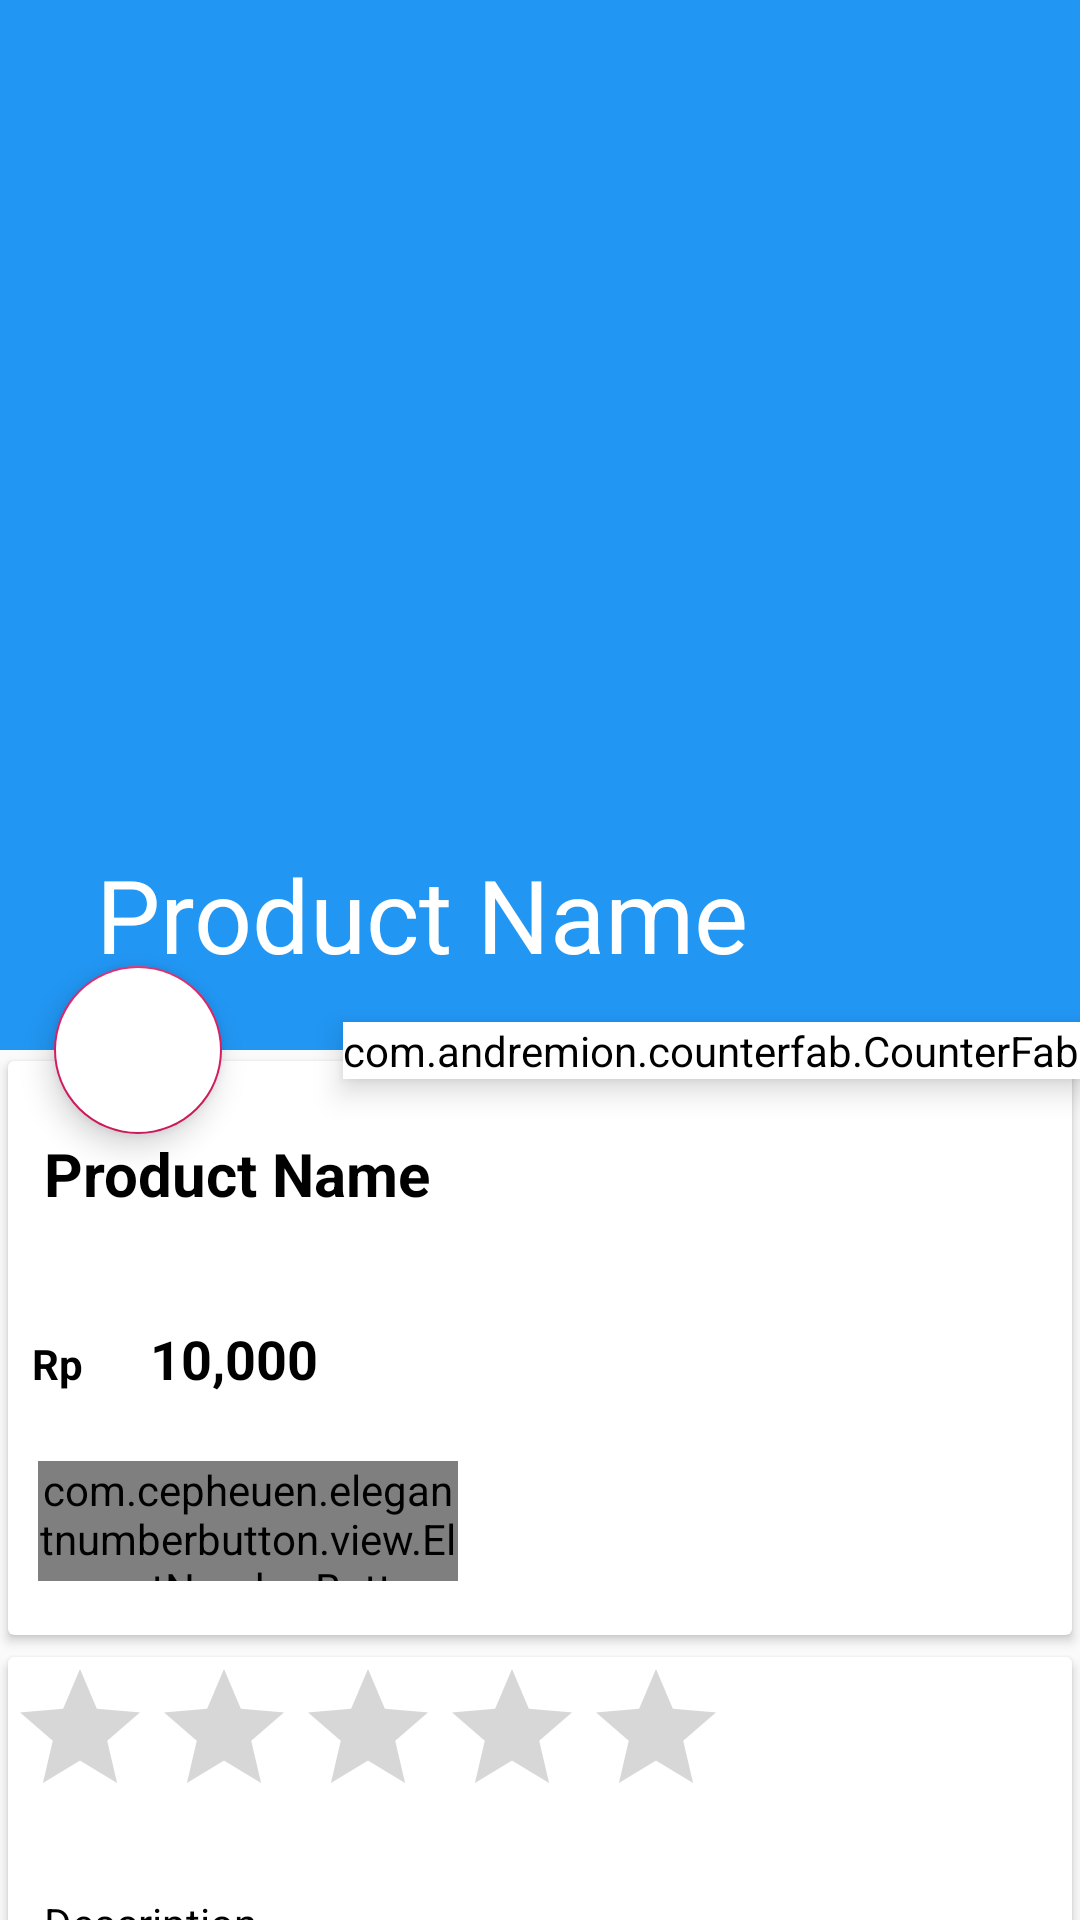

Here is an Android app screen rendered from its layout file. Give the layout XML and the strings, colors and styles it references.
<!-- AndroidManifest.xml: application theme AppTheme -->
<!-- res/layout/activity_product_details_new.xml -->
<?xml version="1.0" encoding="utf-8"?>
<androidx.coordinatorlayout.widget.CoordinatorLayout xmlns:android="http://schemas.android.com/apk/res/android"
    xmlns:app="http://schemas.android.com/apk/res-auto"
    xmlns:tools="http://schemas.android.com/tools"
    android:layout_width="match_parent"
    android:layout_height="match_parent"
    tools:context=".ProductDetailsNew">

    <com.google.android.material.appbar.AppBarLayout
        android:id="@+id/appbarlayoutnew"
        android:layout_width="match_parent"
        android:layout_height="wrap_content"
        android:fitsSystemWindows="true"
        android:theme="@style/ThemeOverlay.AppCompat.Dark.ActionBar">

        <com.google.android.material.appbar.CollapsingToolbarLayout
            android:id="@+id/collapsingnew"
            android:layout_width="match_parent"
            android:layout_height="350dp"
            android:fitsSystemWindows="true"
            app:contentScrim="#0e0d0e"
            app:expandedTitleTextAppearance="@android:color/transparent"
            app:layout_scrollFlags="scroll|exitUntilCollapsed">

            <ImageView
                android:id="@+id/img_productnew"
                android:layout_width="match_parent"
                android:layout_height="match_parent"
                android:contentDescription="@null"
                android:scaleType="centerCrop"
                app:layout_collapseMode="parallax" />

            <androidx.appcompat.widget.Toolbar
                android:id="@+id/toolbarnew"
                android:layout_width="match_parent"
                android:layout_height="?attr/actionBarSize"
                app:layout_collapseMode="parallax"
                app:popupTheme="@style/ThemeOverlay.AppCompat.Light"
                app:title="Product Name"></androidx.appcompat.widget.Toolbar>

        </com.google.android.material.appbar.CollapsingToolbarLayout>

    </com.google.android.material.appbar.AppBarLayout>

    <com.andremion.counterfab.CounterFab
        android:id="@+id/btn_cartnew"
        android:layout_width="wrap_content"
        android:layout_height="wrap_content"
        android:backgroundTint="@android:color/white"
        android:elevation="6dp"
        android:src="@drawable/ic_add_shopping_cart_black_24dp"
        app:layout_anchor="@id/appbarlayoutnew"
        app:layout_anchorGravity="bottom|right|end"
        app:pressedTranslationZ="12dp"
        app:useCompatPadding="true" />

    <com.google.android.material.floatingactionbutton.FloatingActionButton
        android:id="@+id/btn_rating"
        android:layout_width="wrap_content"
        android:layout_height="wrap_content"
        android:backgroundTint="@android:color/white"
        android:elevation="6dp"
        android:src="@drawable/ic_star_black_24dp"
        app:layout_anchor="@id/appbarlayoutnew"
        app:layout_anchorGravity="bottom|right|start"
        app:pressedTranslationZ="12dp"
        app:useCompatPadding="true" />

    <androidx.core.widget.NestedScrollView
        android:id="@+id/nestedScrollViewnew"
        android:layout_width="match_parent"
        android:layout_height="match_parent"
        android:clipToPadding="false"
        app:layout_behavior="@string/appbar_scrolling_view_behavior">

        <LinearLayout
            android:layout_width="match_parent"
            android:layout_height="wrap_content"
            android:orientation="vertical">

            <androidx.cardview.widget.CardView
                android:layout_width="match_parent"
                android:layout_height="wrap_content"
                android:elevation="5dp"
                app:cardUseCompatPadding="true">

                <LinearLayout
                    android:layout_width="match_parent"
                    android:layout_height="wrap_content"
                    android:orientation="vertical">

                    <TextView
                        android:id="@+id/product_namedetailnew"
                        android:layout_width="wrap_content"
                        android:layout_height="wrap_content"
                        android:layout_marginTop="12dp"
                        android:padding="12dp"
                        android:text="Product Name"
                        android:textColor="#000"
                        android:textSize="20sp"
                        android:textStyle="bold" />

                    <LinearLayout
                        android:id="@+id/layout_pricenew"
                        android:layout_width="match_parent"
                        android:layout_height="wrap_content"
                        android:orientation="horizontal">

                        

                        <TextView
                            android:layout_width="0dp"
                            android:layout_height="wrap_content"
                            android:layout_marginTop="12dp"
                            android:layout_weight="1"
                            android:padding="8dp"
                            android:text="Rp"
                            android:textColor="#000"
                            android:textSize="14dp"
                            android:textStyle="bold" />

                        <TextView
                            android:id="@+id/product_pricedetailnew"
                            android:layout_width="0dp"
                            android:layout_height="wrap_content"
                            android:layout_marginTop="12dp"
                            android:layout_weight="9"
                            android:padding="12dp"
                            android:text="10,000"
                            android:textColor="#000"
                            android:textSize="18sp"
                            android:textStyle="bold" />

                    </LinearLayout>

                    <com.cepheuen.elegantnumberbutton.view.ElegantNumberButton
                        android:id="@+id/number_buttonnew"
                        android:layout_width="140dp"
                        android:layout_height="40dp"
                        android:layout_marginLeft="10dp"
                        android:layout_marginTop="10dp"
                        android:layout_marginBottom="18dp"
                        app:finalNumber="10"
                        app:initialNumber="1"
                        app:textSize="8sp"></com.cepheuen.elegantnumberbutton.view.ElegantNumberButton>

                </LinearLayout>

            </androidx.cardview.widget.CardView>

            <androidx.cardview.widget.CardView
                android:layout_width="match_parent"
                android:layout_height="wrap_content"
                android:elevation="5dp"
                app:cardUseCompatPadding="true">

                <LinearLayout
                    android:layout_width="match_parent"
                    android:layout_height="wrap_content"
                    android:orientation="vertical">

                    <RatingBar
                        android:id="@+id/ratingBar"
                        android:layout_width="wrap_content"
                        android:layout_height="wrap_content"
                        android:isIndicator="true"
                        android:max="5"
                        android:rating="0" />

                    <TextView
                        android:id="@+id/product_descriptionnew"
                        android:layout_width="wrap_content"
                        android:layout_height="wrap_content"
                        android:layout_marginTop="10dp"
                        android:lineSpacingMultiplier="1"
                        android:padding="12dp"
                        android:text="Description"
                        android:textColor="#000"
                        android:textSize="14sp" />
                </LinearLayout>

            </androidx.cardview.widget.CardView>

            <Button
                android:layout_width="match_parent"
                android:layout_height="wrap_content"
                android:text="Show Comments"
                android:textColor="@android:color/white"
                android:background="@color/mainColor"
                android:id="@+id/btnShowComment"/>

        </LinearLayout>


    </androidx.core.widget.NestedScrollView>

</androidx.coordinatorlayout.widget.CoordinatorLayout>
<!-- resources referenced by this layout -->
<resources>
  <color name="mainColor">#1a75ff</color>
  <style name="AppTheme" parent="Theme.AppCompat.Light.NoActionBar">
          
          <item name="colorPrimary">@color/colorPrimary</item>
          <item name="colorPrimaryDark">@color/colorPrimaryDark</item>
          <item name="colorAccent">@color/colorAccent</item>
      </style>
  <color name="colorPrimary">#2196F3</color>
  <color name="colorPrimaryDark">#00574B</color>
  <color name="colorAccent">#D81B60</color>
</resources>
